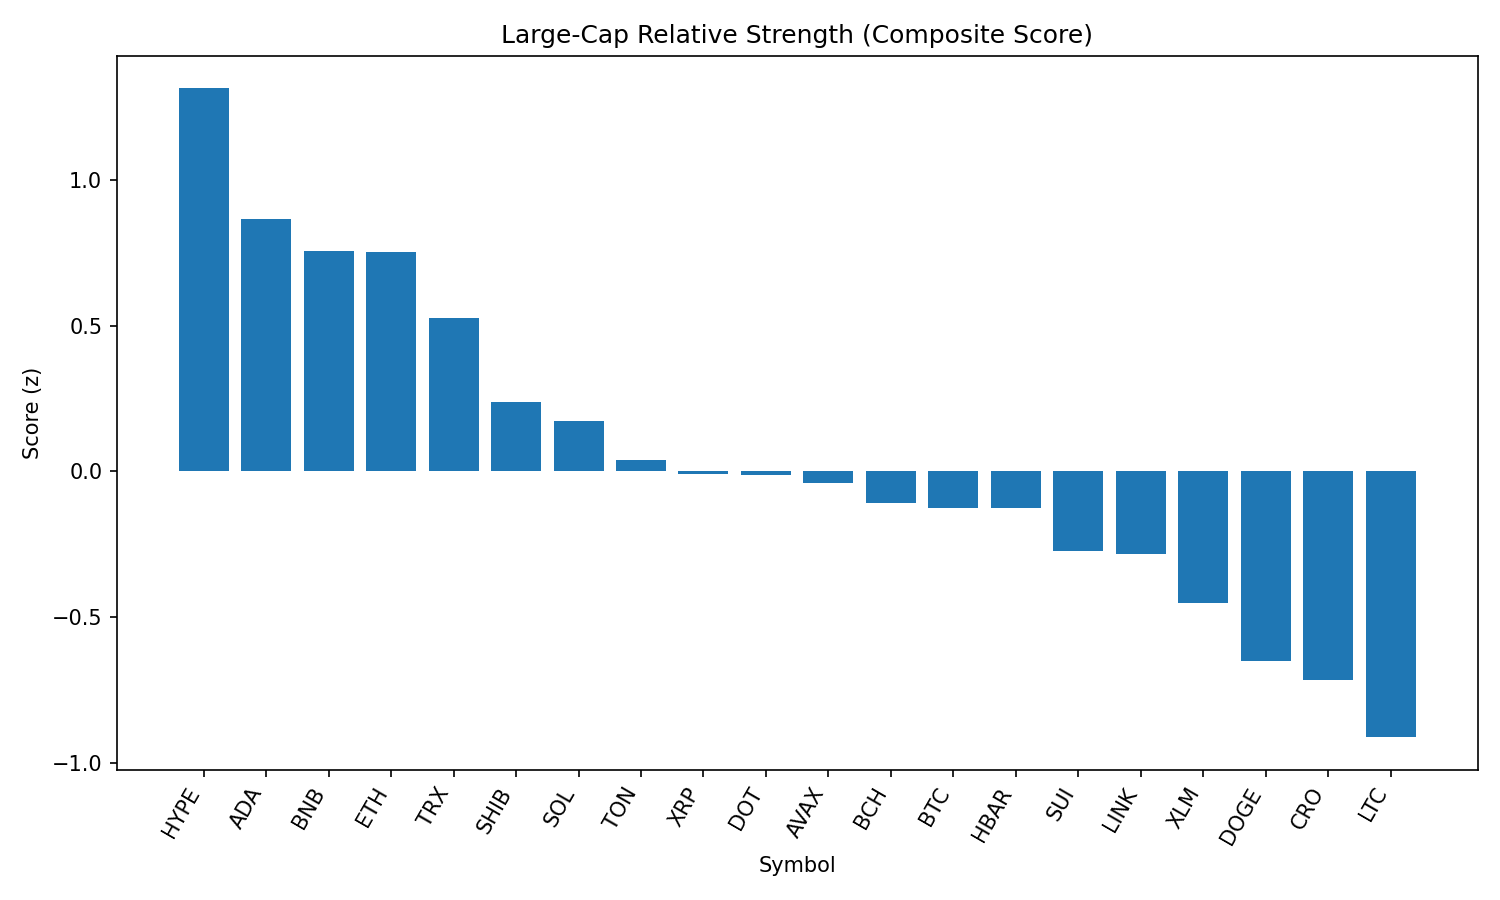

Values plotted in this chart, from the file beside it:
rank, name, symbol, price, pct_1h, pct_24h, pct_7d, pct_1h_vs_btc, pct_24h_vs_btc, pct_7d_vs_btc, market_cap_rank, market_cap, volume_usd, score
1, Hyperliquid, HYPE, 46.31, -0.9474, 4.467, 5.111, -0.4221, 6.576, 7.697, 15, 15446492081, 336311657, 1.313
2, Cardano, ADA, 0.9186, -0.2106, 0.1322, -0.3191, 0.3147, 2.241, 2.266, 11, 33505224766, 2621830362, 0.8642
3, BNB, BNB, 875.5, -0.348, -0.6148, 4.232, 0.1773, 1.494, 6.817, 5, 121957410031, 1912652946, 0.7568
4, Ethereum, ETH, 4721, -0.4596, -1.272, 8.725, 0.06571, 0.8366, 11.31, 2, 569807799132, 45472593724, 0.7536
5, TRON, TRX, 0.357, -0.2044, -1.882, 2.448, 0.3209, 0.2261, 5.033, 10, 33785964032, 1265506633, 0.5265
6, Shiba Inu, SHIB, 1.298e-05, -0.5332, -1.501, 2.77, -0.007966, 0.607, 5.356, 29, 7652784819, 320959926, 0.2396
7, Solana, SOL, 208.1, -1.16, -0.9102, 12.62, -0.6347, 1.198, 15.2, 6, 112515277035, 11876174712, 0.1719
8, Toncoin, TON, 3.3, -0.325, -2.181, -2.617, 0.2003, -0.07259, -0.03134, 27, 8477937632, 187966762, 0.04044
9, XRP, XRP, 3.02, -0.7375, -0.9301, -0.1298, -0.2122, 1.178, 2.455, 3, 179734444801, 6498016069, -0.008212
10, Polkadot, DOT, 4.09, -0.7904, -1.773, 5.091, -0.2651, 0.3353, 7.676, 33, 6232877631, 403788625, -0.01227
11, Avalanche, AVAX, 25.47, -0.8296, -1.823, 5.695, -0.3043, 0.2858, 8.28, 22, 10758942450, 901303285, -0.03856
12, Bitcoin Cash, BCH, 581.6, -0.5679, -2.672, 2.369, -0.04257, -0.5635, 4.954, 21, 11585463350, 225217875, -0.1071
13, Bitcoin, BTC, 112770, -0.5253, -2.108, -2.585, 0.0, 0.0, 0.0, 1, 2247005202511, 45908361802, -0.1244
14, Hedera, HBAR, 0.2475, -0.7287, -1.664, 1.025, -0.2034, 0.4446, 3.61, 23, 10501297059, 354208878, -0.1262
15, Sui, SUI, 3.68, -0.9643, -1.238, 1.578, -0.439, 0.8702, 4.164, 17, 12916119157, 1916906780, -0.2737
16, Chainlink, LINK, 25.83, -1.256, -0.2342, 3.423, -0.7302, 1.874, 6.008, 13, 17518715556, 1796987772, -0.2826
17, Stellar, XLM, 0.4058, -0.8006, -1.98, -2.058, -0.2753, 0.1288, 0.5273, 19, 12737100242, 328624547, -0.4517
18, Dogecoin, DOGE, 0.2304, -1.047, -2.637, 2.687, -0.5214, -0.5287, 5.272, 9, 34703080069, 3418047175, -0.6504
19, Cronos, CRO, 0.1582, -1.435, -2.285, 8.788, -0.9095, -0.1764, 11.37, 36, 5319169619, 40838806, -0.7153
20, Litecoin, LTC, 116.8, -0.9421, -3.676, 0.234, -0.4169, -1.568, 2.819, 25, 8911576330, 760359504, -0.9113
21, Uniswap, UNI, 10.8, -1.024, -4.007, 1.498, -0.4984, -1.899, 4.083, 31, 6488123294, 462662841, -1.023
